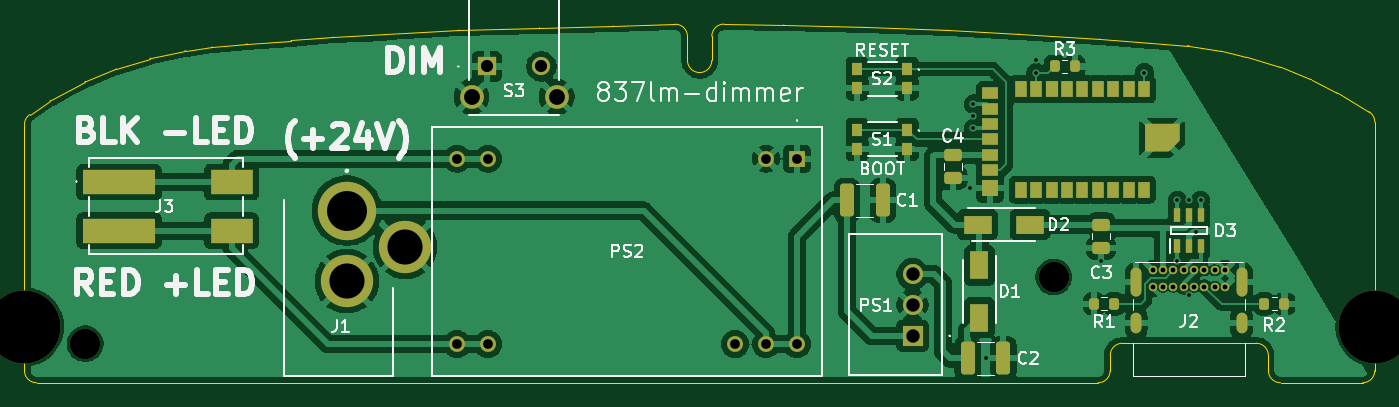
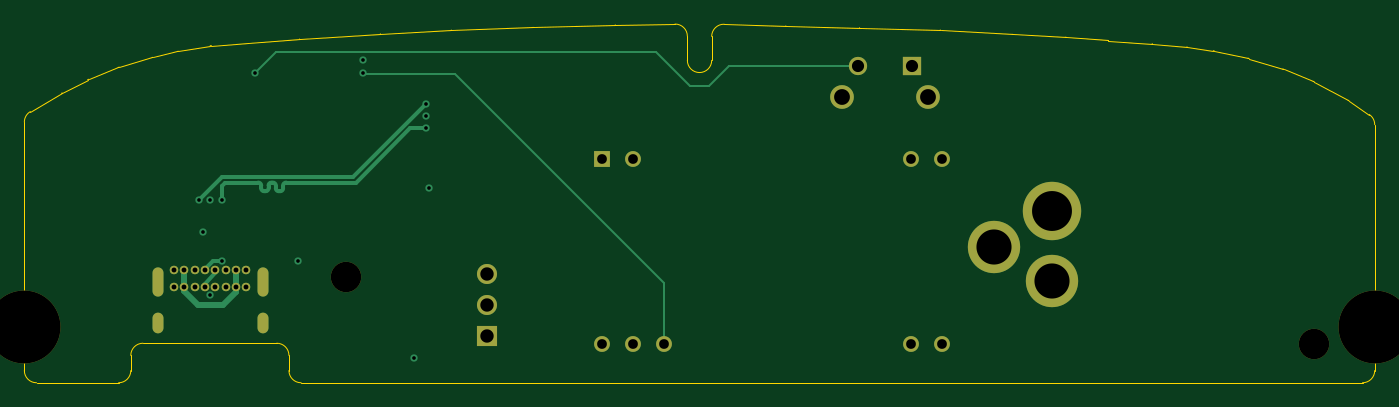
Circuit board: 13 layer files. Board 111.0 x 29.5 mm.
- bottom_copper: board-B_Cu.gbr (6933 bytes)
- bottom_mask: board-B_Mask.gbr (2076 bytes)
- paste: board-B_Paste.gbr (464 bytes)
- bottom_silk: board-B_Silkscreen.gbr (465 bytes)
- outline: board-Edge_Cuts.gbr (5060 bytes)
- top_copper: board-F_Cu.gbr (135870 bytes)
- top_mask: board-F_Mask.gbr (5837 bytes)
- paste: board-F_Paste.gbr (3958 bytes)
- top_silk: board-F_Silkscreen.gbr (43793 bytes)
- inner_copper: board-In1_Cu.gbr (84268 bytes)
- inner_copper: board-In2_Cu.gbr (84268 bytes)
- drill: board-NPTH.drl (460 bytes)
- drill: board-PTH.drl (1699 bytes)

=== bottom_copper: board-B_Cu.gbr (6933 bytes, source omitted) ===
=== bottom_mask: board-B_Mask.gbr ===
%TF.GenerationSoftware,KiCad,Pcbnew,10.0.8-1.fc44*%
%TF.CreationDate,2026-11-20T08:37:38-08:00*%
%TF.ProjectId,board,626f6172-642e-46b6-9963-61645f706362,rev?*%
%TF.SameCoordinates,Original*%
%TF.FileFunction,Soldermask,Bot*%
%TF.FilePolarity,Negative*%
%FSLAX46Y46*%
G04 Gerber Fmt 4.6, Leading zero omitted, Abs format (unit mm)*
G04 Created by KiCad (PCBNEW 10.0.8-1.fc44) date 2026-11-20 08:37:38*
%MOMM*%
%LPD*%
G01*
G04 APERTURE LIST*
%ADD10C,6.000000*%
%ADD11C,2.500000*%
%ADD12C,0.700000*%
%ADD13O,0.900000X2.400000*%
%ADD14O,0.900000X1.700000*%
%ADD15R,1.650000X1.650000*%
%ADD16C,1.650000*%
%ADD17R,1.300000X1.300000*%
%ADD18C,1.300000*%
%ADD19R,1.500000X1.500000*%
%ADD20C,1.500000*%
%ADD21C,1.950000*%
%ADD22C,4.800000*%
%ADD23C,4.300000*%
G04 APERTURE END LIST*
D10*
%TO.C,H3*%
X39500000Y-56400000D03*
%TD*%
%TO.C,H4*%
X150500000Y-56400000D03*
%TD*%
D11*
%TO.C,H2*%
X124100000Y-52300000D03*
%TD*%
%TO.C,H1*%
X44499053Y-57781623D03*
%TD*%
D12*
%TO.C,J2*%
X132250000Y-51750000D03*
X133100000Y-51750000D03*
X133950000Y-51750000D03*
X134800000Y-51750000D03*
X135650000Y-51750000D03*
X136500000Y-51750000D03*
X137350000Y-51750000D03*
X138200000Y-51750000D03*
X138200000Y-53100000D03*
X137350000Y-53100000D03*
X136500000Y-53100000D03*
X135650000Y-53100000D03*
X134800000Y-53100000D03*
X133950000Y-53100000D03*
X133100000Y-53100000D03*
X132250000Y-53100000D03*
D13*
X130900000Y-52730000D03*
D14*
X130900000Y-56110000D03*
D13*
X139550000Y-52730000D03*
D14*
X139550000Y-56110000D03*
%TD*%
D15*
%TO.C,PS1*%
X112500000Y-57140000D03*
D16*
X112500000Y-54600000D03*
X112500000Y-52060000D03*
%TD*%
D17*
%TO.C,PS2*%
X103000000Y-42579500D03*
D18*
X100460000Y-42579500D03*
X77600000Y-42579500D03*
X75060000Y-42579500D03*
X75060000Y-57819500D03*
X77600000Y-57819500D03*
X97920000Y-57819500D03*
X100460000Y-57819500D03*
X103000000Y-57819500D03*
%TD*%
D19*
%TO.C,S3*%
X77500000Y-35000000D03*
D20*
X82000000Y-35000000D03*
D21*
X76250000Y-37500000D03*
X83250000Y-37500000D03*
%TD*%
D22*
%TO.C,J1*%
X66000000Y-46849500D03*
D23*
X66000000Y-52649500D03*
X70800000Y-49849500D03*
%TD*%
M02*

=== paste: board-B_Paste.gbr ===
%TF.GenerationSoftware,KiCad,Pcbnew,10.0.8-1.fc44*%
%TF.CreationDate,2026-11-20T08:37:38-08:00*%
%TF.ProjectId,board,626f6172-642e-46b6-9963-61645f706362,rev?*%
%TF.SameCoordinates,Original*%
%TF.FileFunction,Paste,Bot*%
%TF.FilePolarity,Positive*%
%FSLAX46Y46*%
G04 Gerber Fmt 4.6, Leading zero omitted, Abs format (unit mm)*
G04 Created by KiCad (PCBNEW 10.0.8-1.fc44) date 2026-11-20 08:37:38*
%MOMM*%
%LPD*%
G01*
G04 APERTURE LIST*
G04 APERTURE END LIST*
M02*

=== bottom_silk: board-B_Silkscreen.gbr ===
%TF.GenerationSoftware,KiCad,Pcbnew,10.0.8-1.fc44*%
%TF.CreationDate,2026-11-20T08:37:38-08:00*%
%TF.ProjectId,board,626f6172-642e-46b6-9963-61645f706362,rev?*%
%TF.SameCoordinates,Original*%
%TF.FileFunction,Legend,Bot*%
%TF.FilePolarity,Positive*%
%FSLAX46Y46*%
G04 Gerber Fmt 4.6, Leading zero omitted, Abs format (unit mm)*
G04 Created by KiCad (PCBNEW 10.0.8-1.fc44) date 2026-11-20 08:37:38*
%MOMM*%
%LPD*%
G01*
G04 APERTURE LIST*
G04 APERTURE END LIST*
M02*

=== outline: board-Edge_Cuts.gbr ===
%TF.GenerationSoftware,KiCad,Pcbnew,10.0.8-1.fc44*%
%TF.CreationDate,2026-11-20T08:37:38-08:00*%
%TF.ProjectId,board,626f6172-642e-46b6-9963-61645f706362,rev?*%
%TF.SameCoordinates,Original*%
%TF.FileFunction,Profile,NP*%
%FSLAX46Y46*%
G04 Gerber Fmt 4.6, Leading zero omitted, Abs format (unit mm)*
G04 Created by KiCad (PCBNEW 10.0.8-1.fc44) date 2026-11-20 08:37:38*
%MOMM*%
%LPD*%
G01*
G04 APERTURE LIST*
%TA.AperFunction,Profile*%
%ADD10C,0.050000*%
%TD*%
G04 APERTURE END LIST*
D10*
X39500000Y-39782282D02*
G75*
G02*
X39941555Y-38952759I1000000J-18D01*
G01*
X39500000Y-60000000D02*
X39500000Y-39782282D01*
X39941546Y-38952746D02*
X41602172Y-37834793D01*
X40500000Y-61000000D02*
G75*
G02*
X39500000Y-60000000I0J1000000D01*
G01*
X41602172Y-37834793D02*
G75*
G02*
X41681958Y-37786327I558928J-830207D01*
G01*
X41681960Y-37786331D02*
X44451659Y-36276354D01*
X44451659Y-36276354D02*
G75*
G02*
X44550939Y-36229108I478541J-877646D01*
G01*
X44550941Y-36229112D02*
X46968326Y-35237893D01*
X46968326Y-35237893D02*
G75*
G02*
X47050905Y-35208197I379274J-925007D01*
G01*
X47050904Y-35208194D02*
X49824524Y-34346123D01*
X49824524Y-34346123D02*
G75*
G02*
X49909998Y-34323652I296676J-954677D01*
G01*
X49909997Y-34323647D02*
X52688627Y-33722863D01*
X52688627Y-33722863D02*
G75*
G02*
X52760971Y-33709984I211273J-977137D01*
G01*
X52760971Y-33709983D02*
X54903493Y-33409278D01*
X54903493Y-33409278D02*
G75*
G02*
X54948308Y-33404016I138907J-989622D01*
G01*
X54948308Y-33404016D02*
X57773693Y-33136750D01*
X57773693Y-33136750D02*
G75*
G02*
X57793604Y-33135067I94507J-999750D01*
G01*
X57793604Y-33135067D02*
X61412178Y-32865598D01*
X61415458Y-32865348D02*
G75*
G02*
X61412178Y-32865598I-53158J676148D01*
G01*
X61415458Y-32865348D02*
X64877271Y-32596097D01*
X64877271Y-32596097D02*
G75*
G02*
X64901791Y-32594492I77429J-994503D01*
G01*
X64901791Y-32594492D02*
X69250798Y-32363572D01*
X69256117Y-32363276D02*
G75*
G02*
X69250798Y-32363572I-51717J880576D01*
G01*
X69256117Y-32363276D02*
X75186138Y-32016715D01*
X75186138Y-32016715D02*
G75*
G02*
X75215423Y-32015434I58262J-996585D01*
G01*
X75215423Y-32015434D02*
X81841432Y-31822818D01*
X81841432Y-31822818D02*
G75*
G02*
X81845019Y-31822720I23668J-799282D01*
G01*
X81845019Y-31822720D02*
X87905325Y-31668317D01*
X87907463Y-31668260D02*
G75*
G02*
X87905325Y-31668317I-31563J1143560D01*
G01*
X87907463Y-31668260D02*
X92972393Y-31528380D01*
X92972393Y-31528380D02*
G75*
G02*
X94000001Y-32527999I27607J-999620D01*
G01*
X94000000Y-32527999D02*
X94000000Y-34500000D01*
X95000000Y-35500000D02*
G75*
G02*
X94000000Y-34500000I0J1000000D01*
G01*
X96000000Y-32515485D02*
G75*
G02*
X97015365Y-31515618I1000000J-15D01*
G01*
X96000000Y-34500000D02*
G75*
G02*
X95000000Y-35500000I-1000000J0D01*
G01*
X96000000Y-34500000D02*
X96000000Y-32515485D01*
X97015365Y-31515603D02*
X101918463Y-31590951D01*
X101918463Y-31590951D02*
G75*
G02*
X101931657Y-31591240I-14563J-967749D01*
G01*
X101931657Y-31591240D02*
X108680420Y-31784063D01*
X108680420Y-31784063D02*
G75*
G02*
X108686322Y-31784249I-31420J-1089737D01*
G01*
X108686322Y-31784249D02*
X115393836Y-32015542D01*
X115393836Y-32015542D02*
G75*
G02*
X115412280Y-32016348I-35036J-1012658D01*
G01*
X115412280Y-32016348D02*
X121229058Y-32324523D01*
X121229058Y-32324523D02*
G75*
G02*
X121239975Y-32325161I-52658J-994977D01*
G01*
X121239975Y-32325161D02*
X127872283Y-32749320D01*
X127750000Y-61000000D02*
X40500000Y-61000000D01*
X127872283Y-32749320D02*
G75*
G02*
X127881658Y-32749964I-63983J-1000680D01*
G01*
X127881658Y-32749964D02*
X132085638Y-33058513D01*
X128750000Y-58750000D02*
X128750000Y-60000000D01*
X128750000Y-58750000D02*
G75*
G02*
X129750000Y-57750000I1000000J0D01*
G01*
X128750000Y-60000000D02*
G75*
G02*
X127750000Y-61000000I-1000000J0D01*
G01*
X132087230Y-33058631D02*
X135128585Y-33286733D01*
X135128585Y-33286733D02*
G75*
G02*
X135222759Y-33298309I-74785J-997267D01*
G01*
X135222759Y-33298310D02*
X137846504Y-33748095D01*
X137846504Y-33748095D02*
G75*
G02*
X137911593Y-33761494I-168904J-985305D01*
G01*
X137911593Y-33761493D02*
X139941573Y-34250191D01*
X139941573Y-34250191D02*
G75*
G02*
X139987520Y-34262414I-234173J-972709D01*
G01*
X139987520Y-34262415D02*
X142698796Y-35053205D01*
X140750000Y-57750000D02*
X129750000Y-57750000D01*
X140750000Y-57750000D02*
G75*
G02*
X141750000Y-58750000I0J-1000000D01*
G01*
X141750000Y-60000000D02*
X141750000Y-58750000D01*
X142698796Y-35053205D02*
G75*
G02*
X142790186Y-35084728I-279896J-959695D01*
G01*
X142750000Y-61000000D02*
G75*
G02*
X141750000Y-60000000I0J1000000D01*
G01*
X142790186Y-35084728D02*
X145210266Y-36052759D01*
X145210266Y-36052759D02*
G75*
G02*
X145298731Y-36093241I-371366J-928441D01*
G01*
X145298731Y-36093242D02*
X147394601Y-37178603D01*
X147394601Y-37178603D02*
G75*
G02*
X147441008Y-37204215I-459101J-886697D01*
G01*
X147441007Y-37204217D02*
X150006261Y-38710150D01*
X149500000Y-61000000D02*
X142750000Y-61000000D01*
X150006261Y-38710150D02*
G75*
G02*
X150500011Y-39572531I-506361J-862450D01*
G01*
X150500000Y-39572531D02*
X150500000Y-60000000D01*
X150500000Y-60000000D02*
G75*
G02*
X149500000Y-61000000I-1000000J0D01*
G01*
M02*

=== top_copper: board-F_Cu.gbr (135870 bytes, source omitted) ===
=== top_mask: board-F_Mask.gbr (5837 bytes, source omitted) ===
=== paste: board-F_Paste.gbr ===
%TF.GenerationSoftware,KiCad,Pcbnew,10.0.8-1.fc44*%
%TF.CreationDate,2026-11-20T08:37:38-08:00*%
%TF.ProjectId,board,626f6172-642e-46b6-9963-61645f706362,rev?*%
%TF.SameCoordinates,Original*%
%TF.FileFunction,Paste,Top*%
%TF.FilePolarity,Positive*%
%FSLAX46Y46*%
G04 Gerber Fmt 4.6, Leading zero omitted, Abs format (unit mm)*
G04 Created by KiCad (PCBNEW 10.0.8-1.fc44) date 2026-11-20 08:37:38*
%MOMM*%
%LPD*%
G01*
G04 APERTURE LIST*
G04 Aperture macros list*
%AMRoundRect*
0 Rectangle with rounded corners*
0 $1 Rounding radius*
0 $2 $3 $4 $5 $6 $7 $8 $9 X,Y pos of 4 corners*
0 Add a 4 corners polygon primitive as box body*
4,1,4,$2,$3,$4,$5,$6,$7,$8,$9,$2,$3,0*
0 Add four circle primitives for the rounded corners*
1,1,$1+$1,$2,$3*
1,1,$1+$1,$4,$5*
1,1,$1+$1,$6,$7*
1,1,$1+$1,$8,$9*
0 Add four rect primitives between the rounded corners*
20,1,$1+$1,$2,$3,$4,$5,0*
20,1,$1+$1,$4,$5,$6,$7,0*
20,1,$1+$1,$6,$7,$8,$9,0*
20,1,$1+$1,$8,$9,$2,$3,0*%
%AMFreePoly0*
4,1,15,1.095355,1.135355,1.110000,1.100000,1.110000,-0.200000,1.095355,-0.235355,1.094937,-0.235769,0.234937,-1.075769,0.200000,-1.090000,-1.650000,-1.090000,-1.685355,-1.075355,-1.700000,-1.040000,-1.700000,1.100000,-1.685355,1.135355,-1.650000,1.150000,1.060000,1.150000,1.095355,1.135355,1.095355,1.135355,$1*%
G04 Aperture macros list end*
%ADD10RoundRect,0.250000X0.325000X1.100000X-0.325000X1.100000X-0.325000X-1.100000X0.325000X-1.100000X0*%
%ADD11RoundRect,0.200000X-0.200000X-0.275000X0.200000X-0.275000X0.200000X0.275000X-0.200000X0.275000X0*%
%ADD12R,1.550000X2.350000*%
%ADD13RoundRect,0.200000X0.200000X0.275000X-0.200000X0.275000X-0.200000X-0.275000X0.200000X-0.275000X0*%
%ADD14R,0.950000X1.300000*%
%ADD15R,1.300000X1.400000*%
%ADD16R,1.300000X0.950000*%
%ADD17R,1.000000X1.300000*%
%ADD18FreePoly0,0.000000*%
%ADD19R,6.000000X2.000000*%
%ADD20R,3.500000X2.000000*%
%ADD21R,0.900000X1.000000*%
%ADD22R,2.350000X1.550000*%
%ADD23RoundRect,0.250000X0.475000X-0.250000X0.475000X0.250000X-0.475000X0.250000X-0.475000X-0.250000X0*%
%ADD24R,0.600000X1.200000*%
G04 APERTURE END LIST*
D10*
%TO.C,C1*%
X110047045Y-46013595D03*
X107097045Y-46013595D03*
%TD*%
D11*
%TO.C,R3*%
X124175000Y-35000000D03*
X125825000Y-35000000D03*
%TD*%
D12*
%TO.C,D1*%
X118000000Y-51350000D03*
X118000000Y-55650000D03*
%TD*%
D13*
%TO.C,R1*%
X129075000Y-54500000D03*
X127425000Y-54500000D03*
%TD*%
D14*
%TO.C,U1*%
X131550000Y-45120000D03*
X130280000Y-45120000D03*
X129010000Y-45120000D03*
X127740000Y-45120000D03*
X126469999Y-45120000D03*
X125200000Y-45120000D03*
X123930000Y-45120000D03*
X122660001Y-45120000D03*
X121390000Y-45120000D03*
D15*
X118867000Y-45010000D03*
D16*
X118867000Y-43540000D03*
X118867000Y-42270000D03*
X118867000Y-41000001D03*
X118867000Y-39730000D03*
X118867000Y-38459999D03*
X118867000Y-37190000D03*
D14*
X121390000Y-36880000D03*
X122660000Y-36880000D03*
D17*
X123930000Y-36880000D03*
D14*
X125200000Y-36880000D03*
X126470000Y-36880000D03*
X127740000Y-36880000D03*
X129010000Y-36880000D03*
X130280000Y-36880000D03*
X131550000Y-36880000D03*
D18*
X133307409Y-40900000D03*
%TD*%
D19*
%TO.C,J3*%
X47275000Y-44500000D03*
D20*
X56525000Y-44500000D03*
D19*
X47275000Y-48500000D03*
D20*
X56525000Y-48500000D03*
%TD*%
D11*
%TO.C,R2*%
X141425000Y-54500000D03*
X143075000Y-54500000D03*
%TD*%
D21*
%TO.C,S1*%
X112050000Y-40200000D03*
X112050000Y-41800000D03*
X107950000Y-41800000D03*
X107950000Y-40200000D03*
%TD*%
%TO.C,S2*%
X112050000Y-35200000D03*
X112050000Y-36800000D03*
X107950000Y-36800000D03*
X107950000Y-35200000D03*
%TD*%
D22*
%TO.C,D2*%
X117850000Y-48000000D03*
X122150000Y-48000000D03*
%TD*%
D23*
%TO.C,C3*%
X128000000Y-49900000D03*
X128000000Y-48000000D03*
%TD*%
D24*
%TO.C,D3*%
X134275000Y-49750000D03*
X135225000Y-49750000D03*
X136175000Y-49750000D03*
X136175000Y-47250000D03*
X135225000Y-47250000D03*
X134275000Y-47250000D03*
%TD*%
D10*
%TO.C,C2*%
X119975000Y-59000000D03*
X117025000Y-59000000D03*
%TD*%
D23*
%TO.C,C4*%
X115800000Y-44170000D03*
X115800000Y-42270000D03*
%TD*%
M02*

=== top_silk: board-F_Silkscreen.gbr (43793 bytes, source omitted) ===
=== inner_copper: board-In1_Cu.gbr (84268 bytes, source omitted) ===
=== inner_copper: board-In2_Cu.gbr (84268 bytes, source omitted) ===
=== drill: board-NPTH.drl ===
M48
; DRILL file KiCad 10.0.8-1.fc44 date 2026-11-20T08:37:27
; FORMAT={-:-/ absolute / metric / decimal}
; #@! TF.CreationDate,2026-11-20T08:37:27-08:00
; #@! TF.GenerationSoftware,Kicad,Pcbnew,10.0.8-1.fc44
; #@! TF.FileFunction,NonPlated,1,4,NPTH
FMAT,2
METRIC
; #@! TA.AperFunction,NonPlated,NPTH,ComponentDrill
T1C2.500
; #@! TA.AperFunction,NonPlated,NPTH,ComponentDrill
T2C6.000
%
G90
G05
T1
X44.499Y-57.782
X124.1Y-52.3
T2
X39.5Y-56.4
X150.5Y-56.4
M30

=== drill: board-PTH.drl ===
M48
; DRILL file KiCad 10.0.8-1.fc44 date 2026-11-20T08:37:27
; FORMAT={-:-/ absolute / metric / decimal}
; #@! TF.CreationDate,2026-11-20T08:37:27-08:00
; #@! TF.GenerationSoftware,Kicad,Pcbnew,10.0.8-1.fc44
; #@! TF.FileFunction,Plated,1,4,PTH
FMAT,2
METRIC
; #@! TA.AperFunction,Plated,PTH,ViaDrill
T1C0.300
; #@! TA.AperFunction,Plated,PTH,ComponentDrill
T2C0.400
; #@! TA.AperFunction,Plated,PTH,ComponentDrill
T3C0.600
; #@! TA.AperFunction,Plated,PTH,ComponentDrill
T4C0.800
; #@! TA.AperFunction,Plated,PTH,ComponentDrill
T5C1.000
; #@! TA.AperFunction,Plated,PTH,ComponentDrill
T6C1.100
; #@! TA.AperFunction,Plated,PTH,ComponentDrill
T7C1.300
; #@! TA.AperFunction,Plated,PTH,ComponentDrill
T8C2.886
; #@! TA.AperFunction,Plated,PTH,ComponentDrill
T9C3.280
%
G90
G05
T1
X117.2Y-45.0
X117.5Y-38.095
X117.5Y-39.095
X117.5Y-40.095
X118.5Y-59.0
X122.66Y-34.5
X122.66Y-35.5
X128.0Y-50.95
X131.55Y-35.5
X134.275Y-46.0
X134.275Y-51.0
X135.2Y-46.0
X135.2Y-53.8
X135.8Y-48.6
X136.175Y-46.0
T2
X132.25Y-51.75
X132.25Y-53.1
X133.1Y-51.75
X133.1Y-53.1
X133.95Y-51.75
X133.95Y-53.1
X134.8Y-51.75
X134.8Y-53.1
X135.65Y-51.75
X135.65Y-53.1
X136.5Y-51.75
X136.5Y-53.1
X137.35Y-51.75
X137.35Y-53.1
X138.2Y-51.75
X138.2Y-53.1
T4
X75.06Y-42.579
X75.06Y-57.819
X77.6Y-42.579
X77.6Y-57.819
X97.92Y-57.819
X100.46Y-42.579
X100.46Y-57.819
X103.0Y-42.579
X103.0Y-57.819
T5
X77.5Y-35.0
X82.0Y-35.0
T6
X112.5Y-52.06
X112.5Y-54.6
X112.5Y-57.14
T7
X76.25Y-37.5
X83.25Y-37.5
T8
X66.0Y-52.649
X70.8Y-49.849
T9
X66.0Y-46.849
T3
G00X130.9Y-51.98
M15
G01X130.9Y-53.48
M16
G05
G00X130.9Y-55.71
M15
G01X130.9Y-56.51
M16
G05
G00X139.55Y-51.98
M15
G01X139.55Y-53.48
M16
G05
G00X139.55Y-55.71
M15
G01X139.55Y-56.51
M16
G05
M30
